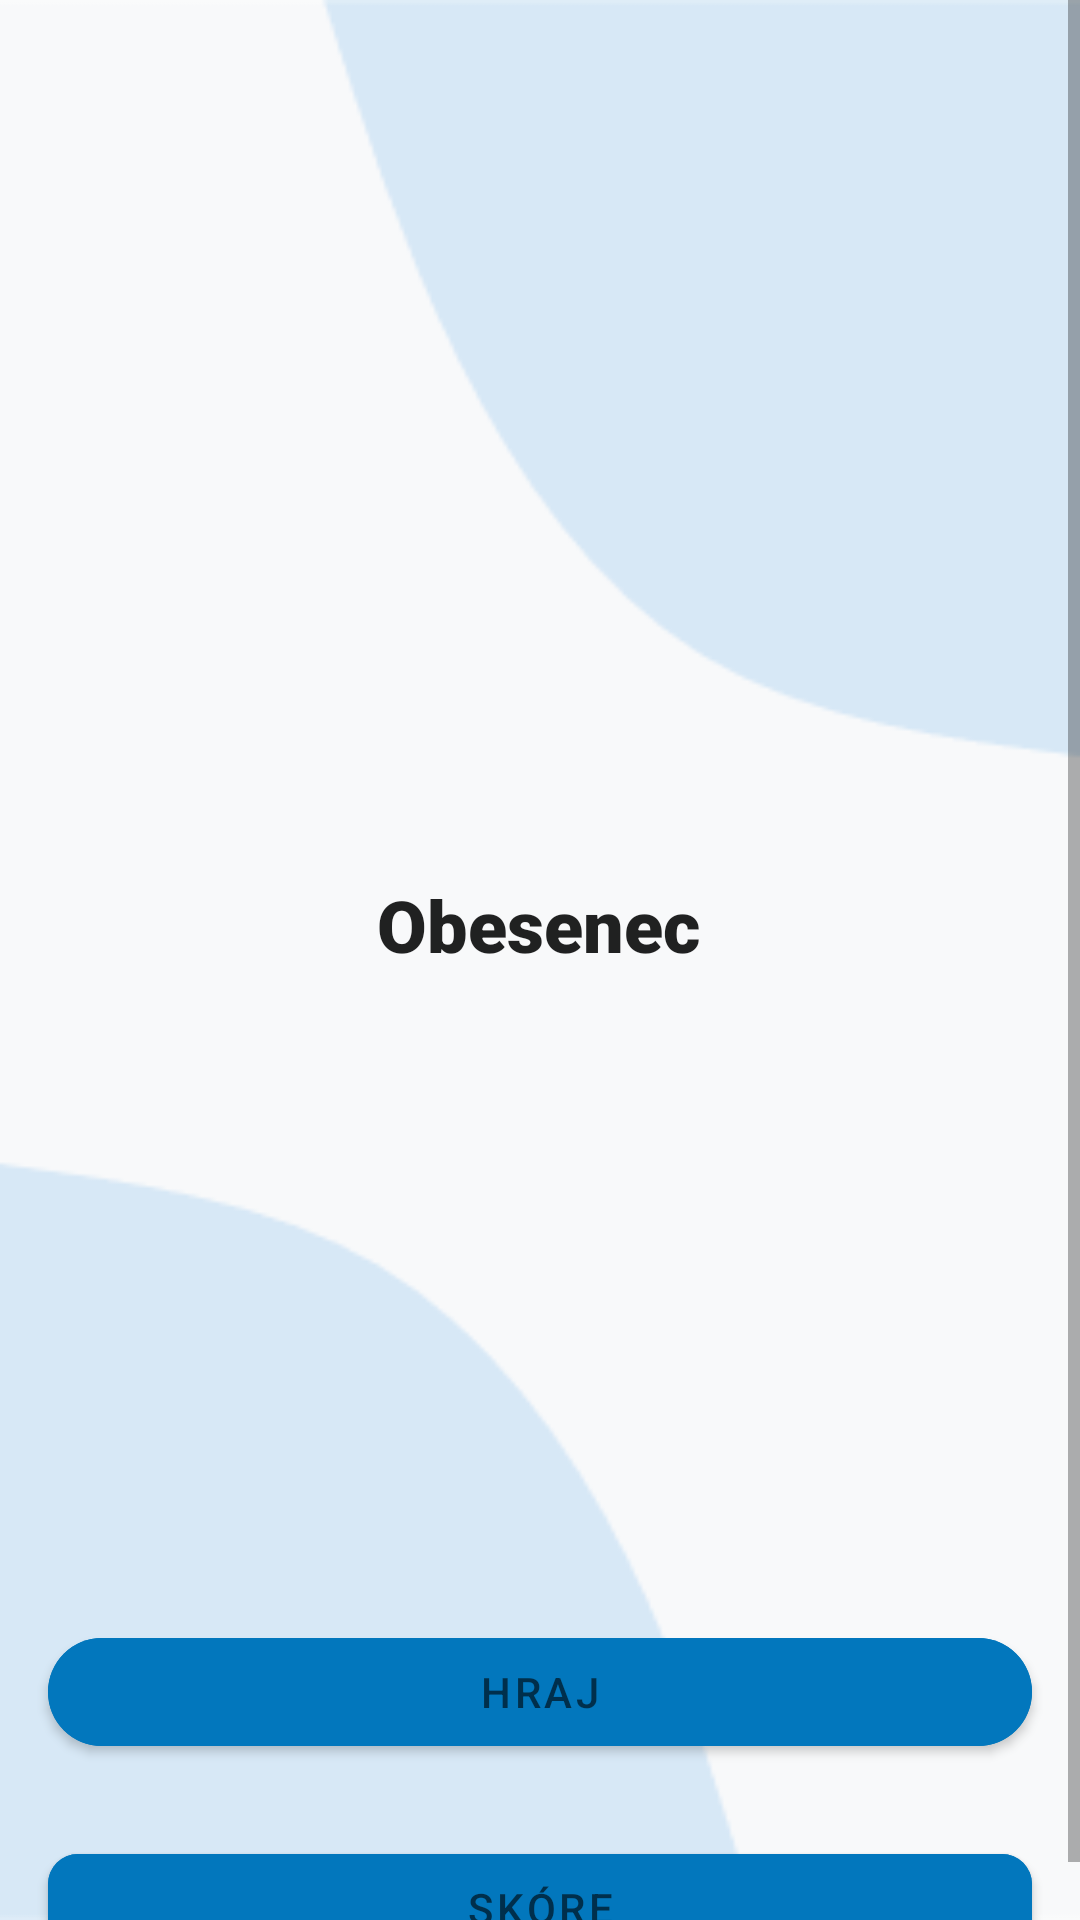

Android layout source for this screen:
<!-- AndroidManifest.xml: application theme Theme.SemestralnaPraca.NoActionBar -->
<!-- res/layout/activity_titulka.xml -->
<?xml version="1.0" encoding="utf-8"?>
<layout xmlns:tools="http://schemas.android.com/tools"
    xmlns:android="http://schemas.android.com/apk/res/android"
    xmlns:app="http://schemas.android.com/apk/res-auto"
    android:background="@drawable/background2">

    <data>

    </data>
    <FrameLayout
        android:id="@+id/fragment_container"
        android:layout_height="wrap_content"
        android:layout_width="match_parent" >

    <ScrollView
        android:layout_width="match_parent"
        android:layout_height="match_parent">

        <androidx.constraintlayout.widget.ConstraintLayout

            android:layout_width="match_parent"
            android:layout_height="wrap_content"
            android:fillViewport="true">

            <com.google.android.material.button.MaterialButton
                android:id="@+id/playButton"
                android:layout_width="0dp"
                android:layout_height="wrap_content"
                android:layout_marginStart="16dp"
                android:layout_marginTop="540dp"
                android:layout_marginEnd="16dp"
                android:backgroundTint="@color/buttony"
                android:elevation="20dp"
                android:text="@string/play_buttoon"
                android:textColor="?android:textColorSecondary"
                app:cornerRadius="20dp"
                app:layout_constraintEnd_toEndOf="parent"
                app:layout_constraintHorizontal_bias="0.498"
                app:layout_constraintStart_toStartOf="parent"
                app:layout_constraintTop_toTopOf="parent" />

            <com.google.android.material.button.MaterialButton
                android:id="@+id/menuDoSkoreButton"
                android:layout_width="0dp"
                android:layout_height="wrap_content"
                android:layout_marginStart="16dp"
                android:layout_marginTop="24dp"
                android:layout_marginEnd="16dp"
                android:backgroundTint="@color/buttony"
                android:elevation="20dp"
                android:text="@string/skore_button"
                android:textColor="?android:textColorSecondary"
                app:cornerRadius="10dp"
                app:layout_constraintEnd_toEndOf="parent"
                app:layout_constraintHorizontal_bias="0.498"
                app:layout_constraintStart_toStartOf="parent"
                app:layout_constraintTop_toBottomOf="@+id/playButton" />

            <TextView
                android:id="@+id/titulkaTextView"
                android:layout_width="wrap_content"
                android:layout_height="wrap_content"
                android:layout_marginTop="292dp"
                android:fontFamily="sans-serif-black"
                android:text="@string/app_name"
                android:textColor="?android:textColorPrimary"
                android:textSize="24sp"
                android:textStyle="bold"
                app:layout_constraintEnd_toEndOf="parent"
                app:layout_constraintHorizontal_bias="0.498"
                app:layout_constraintStart_toStartOf="parent"
                app:layout_constraintTop_toTopOf="parent"
                tools:text="@string/app_name" />

            <ImageView
                android:id="@+id/imageView"
                android:layout_width="30dp"
                android:layout_height="43dp"
                android:layout_marginTop="16dp"
                android:layout_marginEnd="16dp"
                app:layout_constraintEnd_toEndOf="parent"
                app:layout_constraintTop_toTopOf="parent"
                app:srcCompat="@drawable/gear" />

            <ImageView
                android:id="@+id/scoreIcon"
                android:layout_width="40dp"
                android:layout_height="60dp"
                android:layout_marginTop="8dp"
                android:layout_marginEnd="64dp"
                app:layout_constraintEnd_toEndOf="parent"
                app:layout_constraintTop_toTopOf="parent"
                app:srcCompat="@drawable/trophy" />

        </androidx.constraintlayout.widget.ConstraintLayout>

    </ScrollView>
    </FrameLayout>
</layout>
<!-- resources referenced by this layout -->
<resources>
  <color name="buttony">#0277bd</color>
  <!-- drawable background2: png bitmap (drawable, 4936 bytes) -->
  <string name="app_name">Obesenec</string>
  <string name="play_buttoon">HRAJ</string>
  <string name="skore_button">SKÓRE</string>
  <style name="Theme.SemestralnaPraca.NoActionBar">
          <item name="windowActionBar">false</item>
          <item name="windowNoTitle">true</item>
          <item name="android:windowBackground">@drawable/background1</item>
      </style>
  <!-- drawable background1: png bitmap (drawable, 6936 bytes) -->
</resources>
